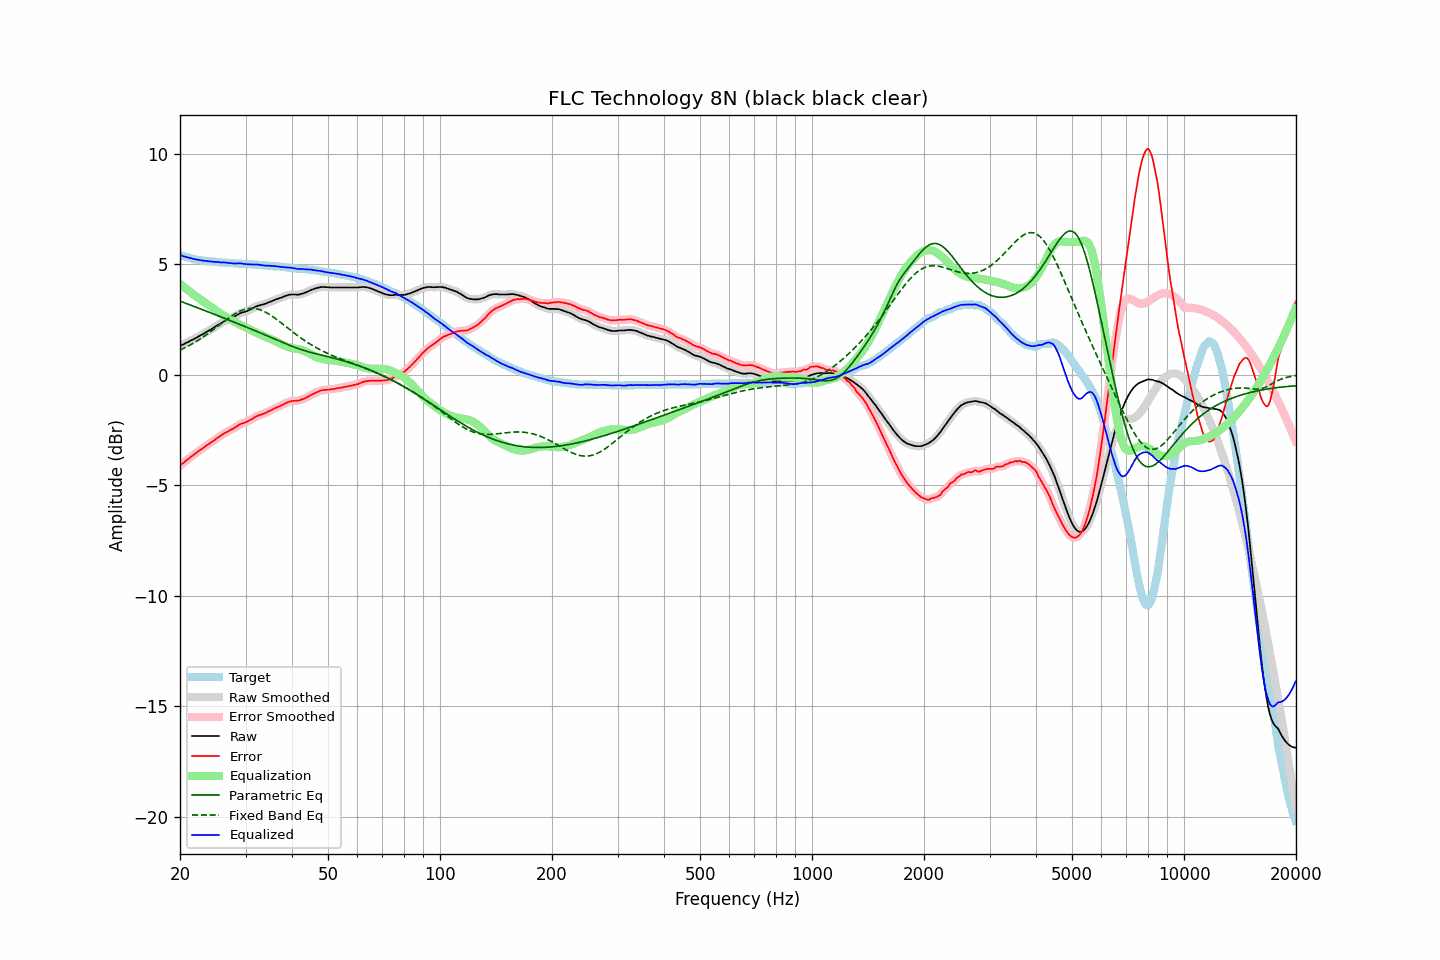

The table this chart was drawn from, first rows:
frequency, raw, error, smoothed, error_smoothed, equalization, parametric_eq, fixed_band_eq, equalized_raw, equalized_smoothed, target
20.00, 1.30, -4.12, 1.30, -4.11, 4.11, 3.33, 1.11, 5.41, 5.41, 5.41
20.20, 1.34, -4.05, 1.33, -4.05, 4.05, 3.30, 1.14, 5.39, 5.39, 5.38
20.40, 1.37, -4.00, 1.37, -3.99, 3.99, 3.27, 1.18, 5.36, 5.36, 5.36
20.61, 1.41, -3.94, 1.41, -3.93, 3.93, 3.25, 1.22, 5.34, 5.34, 5.34
20.81, 1.45, -3.87, 1.44, -3.88, 3.88, 3.22, 1.25, 5.32, 5.32, 5.32
21.02, 1.48, -3.82, 1.48, -3.82, 3.82, 3.19, 1.29, 5.30, 5.30, 5.30
21.23, 1.52, -3.76, 1.52, -3.76, 3.76, 3.16, 1.33, 5.28, 5.28, 5.28
21.44, 1.56, -3.70, 1.55, -3.71, 3.71, 3.14, 1.37, 5.26, 5.26, 5.26
21.66, 1.59, -3.65, 1.59, -3.65, 3.65, 3.11, 1.41, 5.24, 5.24, 5.24
21.87, 1.63, -3.60, 1.63, -3.60, 3.60, 3.08, 1.45, 5.23, 5.23, 5.23
22.09, 1.67, -3.54, 1.67, -3.54, 3.55, 3.05, 1.50, 5.21, 5.21, 5.21
22.31, 1.71, -3.49, 1.71, -3.49, 3.49, 3.03, 1.54, 5.20, 5.20, 5.20
22.54, 1.75, -3.44, 1.75, -3.44, 3.44, 3.00, 1.59, 5.19, 5.19, 5.19
22.76, 1.79, -3.39, 1.79, -3.39, 3.39, 2.97, 1.64, 5.17, 5.17, 5.18
22.99, 1.83, -3.34, 1.83, -3.34, 3.34, 2.94, 1.69, 5.16, 5.16, 5.17
23.22, 1.87, -3.29, 1.87, -3.28, 3.29, 2.91, 1.74, 5.15, 5.16, 5.16
23.45, 1.92, -3.23, 1.91, -3.23, 3.23, 2.89, 1.79, 5.15, 5.15, 5.14
23.69, 1.96, -3.18, 1.96, -3.18, 3.18, 2.86, 1.84, 5.14, 5.14, 5.13
23.92, 2.00, -3.14, 2.00, -3.13, 3.13, 2.83, 1.89, 5.13, 5.13, 5.13
24.16, 2.04, -3.08, 2.04, -3.08, 3.08, 2.80, 1.94, 5.12, 5.12, 5.12
24.40, 2.09, -3.03, 2.08, -3.04, 3.03, 2.77, 2.00, 5.12, 5.11, 5.12
24.65, 2.13, -2.98, 2.13, -2.98, 2.98, 2.74, 2.05, 5.11, 5.11, 5.11
24.89, 2.18, -2.93, 2.18, -2.93, 2.93, 2.71, 2.11, 5.11, 5.11, 5.11
25.14, 2.23, -2.87, 2.22, -2.87, 2.88, 2.69, 2.17, 5.10, 5.10, 5.10
25.39, 2.27, -2.82, 2.27, -2.82, 2.83, 2.66, 2.22, 5.09, 5.09, 5.09
25.65, 2.31, -2.78, 2.31, -2.77, 2.78, 2.63, 2.28, 5.08, 5.08, 5.09
25.91, 2.35, -2.73, 2.35, -2.73, 2.73, 2.60, 2.33, 5.07, 5.08, 5.08
26.16, 2.40, -2.68, 2.39, -2.68, 2.68, 2.57, 2.39, 5.08, 5.08, 5.07
26.43, 2.44, -2.64, 2.43, -2.64, 2.64, 2.54, 2.44, 5.08, 5.07, 5.07
26.69, 2.47, -2.59, 2.47, -2.60, 2.60, 2.51, 2.50, 5.07, 5.07, 5.06
26.96, 2.50, -2.56, 2.50, -2.56, 2.56, 2.48, 2.55, 5.06, 5.06, 5.06
27.23, 2.54, -2.51, 2.53, -2.52, 2.52, 2.46, 2.60, 5.05, 5.05, 5.05
27.50, 2.57, -2.48, 2.57, -2.48, 2.48, 2.43, 2.65, 5.04, 5.04, 5.05
27.77, 2.60, -2.45, 2.60, -2.44, 2.43, 2.40, 2.70, 5.03, 5.03, 5.05
28.05, 2.64, -2.40, 2.64, -2.40, 2.39, 2.37, 2.75, 5.03, 5.03, 5.04
28.33, 2.68, -2.36, 2.68, -2.35, 2.35, 2.34, 2.79, 5.03, 5.03, 5.03
28.62, 2.73, -2.31, 2.72, -2.30, 2.31, 2.31, 2.83, 5.04, 5.04, 5.03
28.90, 2.77, -2.25, 2.76, -2.26, 2.27, 2.28, 2.86, 5.04, 5.04, 5.02
29.19, 2.80, -2.22, 2.79, -2.22, 2.24, 2.25, 2.90, 5.03, 5.03, 5.02
29.48, 2.82, -2.20, 2.82, -2.20, 2.20, 2.22, 2.92, 5.02, 5.02, 5.02
29.78, 2.84, -2.18, 2.84, -2.18, 2.17, 2.19, 2.95, 5.01, 5.01, 5.02
30.08, 2.87, -2.15, 2.86, -2.15, 2.14, 2.16, 2.97, 5.00, 5.00, 5.01
30.38, 2.89, -2.12, 2.89, -2.11, 2.10, 2.13, 2.98, 4.99, 5.00, 5.00
30.68, 2.93, -2.07, 2.92, -2.08, 2.07, 2.10, 2.99, 5.00, 4.99, 5.00
30.99, 2.96, -2.04, 2.96, -2.04, 2.03, 2.07, 3.00, 4.99, 4.99, 5.00
31.30, 3.00, -2.00, 3.00, -1.99, 1.99, 2.04, 3.00, 4.99, 4.99, 5.00
31.61, 3.04, -1.95, 3.04, -1.95, 1.95, 2.01, 3.00, 4.99, 4.99, 4.98
31.93, 3.08, -1.90, 3.07, -1.91, 1.92, 1.98, 2.99, 4.99, 4.99, 4.98
32.24, 3.11, -1.87, 3.10, -1.87, 1.88, 1.95, 2.97, 4.99, 4.99, 4.98
32.57, 3.13, -1.84, 3.13, -1.84, 1.85, 1.92, 2.95, 4.97, 4.98, 4.97
32.89, 3.15, -1.82, 3.15, -1.82, 1.82, 1.89, 2.93, 4.96, 4.96, 4.96
33.22, 3.17, -1.79, 3.17, -1.79, 1.79, 1.86, 2.90, 4.95, 4.95, 4.96
33.55, 3.19, -1.76, 3.19, -1.77, 1.76, 1.83, 2.87, 4.95, 4.94, 4.95
33.89, 3.21, -1.74, 3.21, -1.73, 1.73, 1.80, 2.84, 4.93, 4.94, 4.94
34.23, 3.24, -1.71, 3.24, -1.70, 1.70, 1.76, 2.80, 4.93, 4.93, 4.94
34.57, 3.27, -1.66, 3.27, -1.67, 1.66, 1.73, 2.76, 4.93, 4.93, 4.93
34.92, 3.30, -1.63, 3.30, -1.63, 1.63, 1.70, 2.71, 4.93, 4.93, 4.93
35.27, 3.33, -1.60, 3.33, -1.59, 1.59, 1.67, 2.66, 4.92, 4.92, 4.92
35.62, 3.36, -1.55, 3.36, -1.55, 1.56, 1.64, 2.61, 4.92, 4.92, 4.91
35.97, 3.39, -1.52, 3.39, -1.52, 1.52, 1.61, 2.56, 4.91, 4.91, 4.90
... 635 more rows
